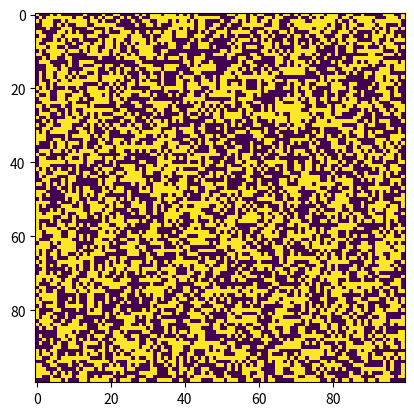

Write Python code to recreate this figure. (Note: this script raises an exception after producing the figure.)
"""
Test of matplotlib.animation

Test of matplotlib.animation

"""
import numpy as np
import matplotlib.pyplot as plt
from matplotlib import animation

fig = plt.figure()

data = np.random.randint(0, 2, size=(100, 100))
pts = plt.imshow(data, animated=True)

def generate(i):
    pts.set_array(np.random.randint(0, 2, size=(100, 100)))
    return pts


ani = animation.FuncAnimation(fig, generate, frames=100,
                              interval=20, repeat=False)
plt.show()
ani.save('animamtion.mp4')
